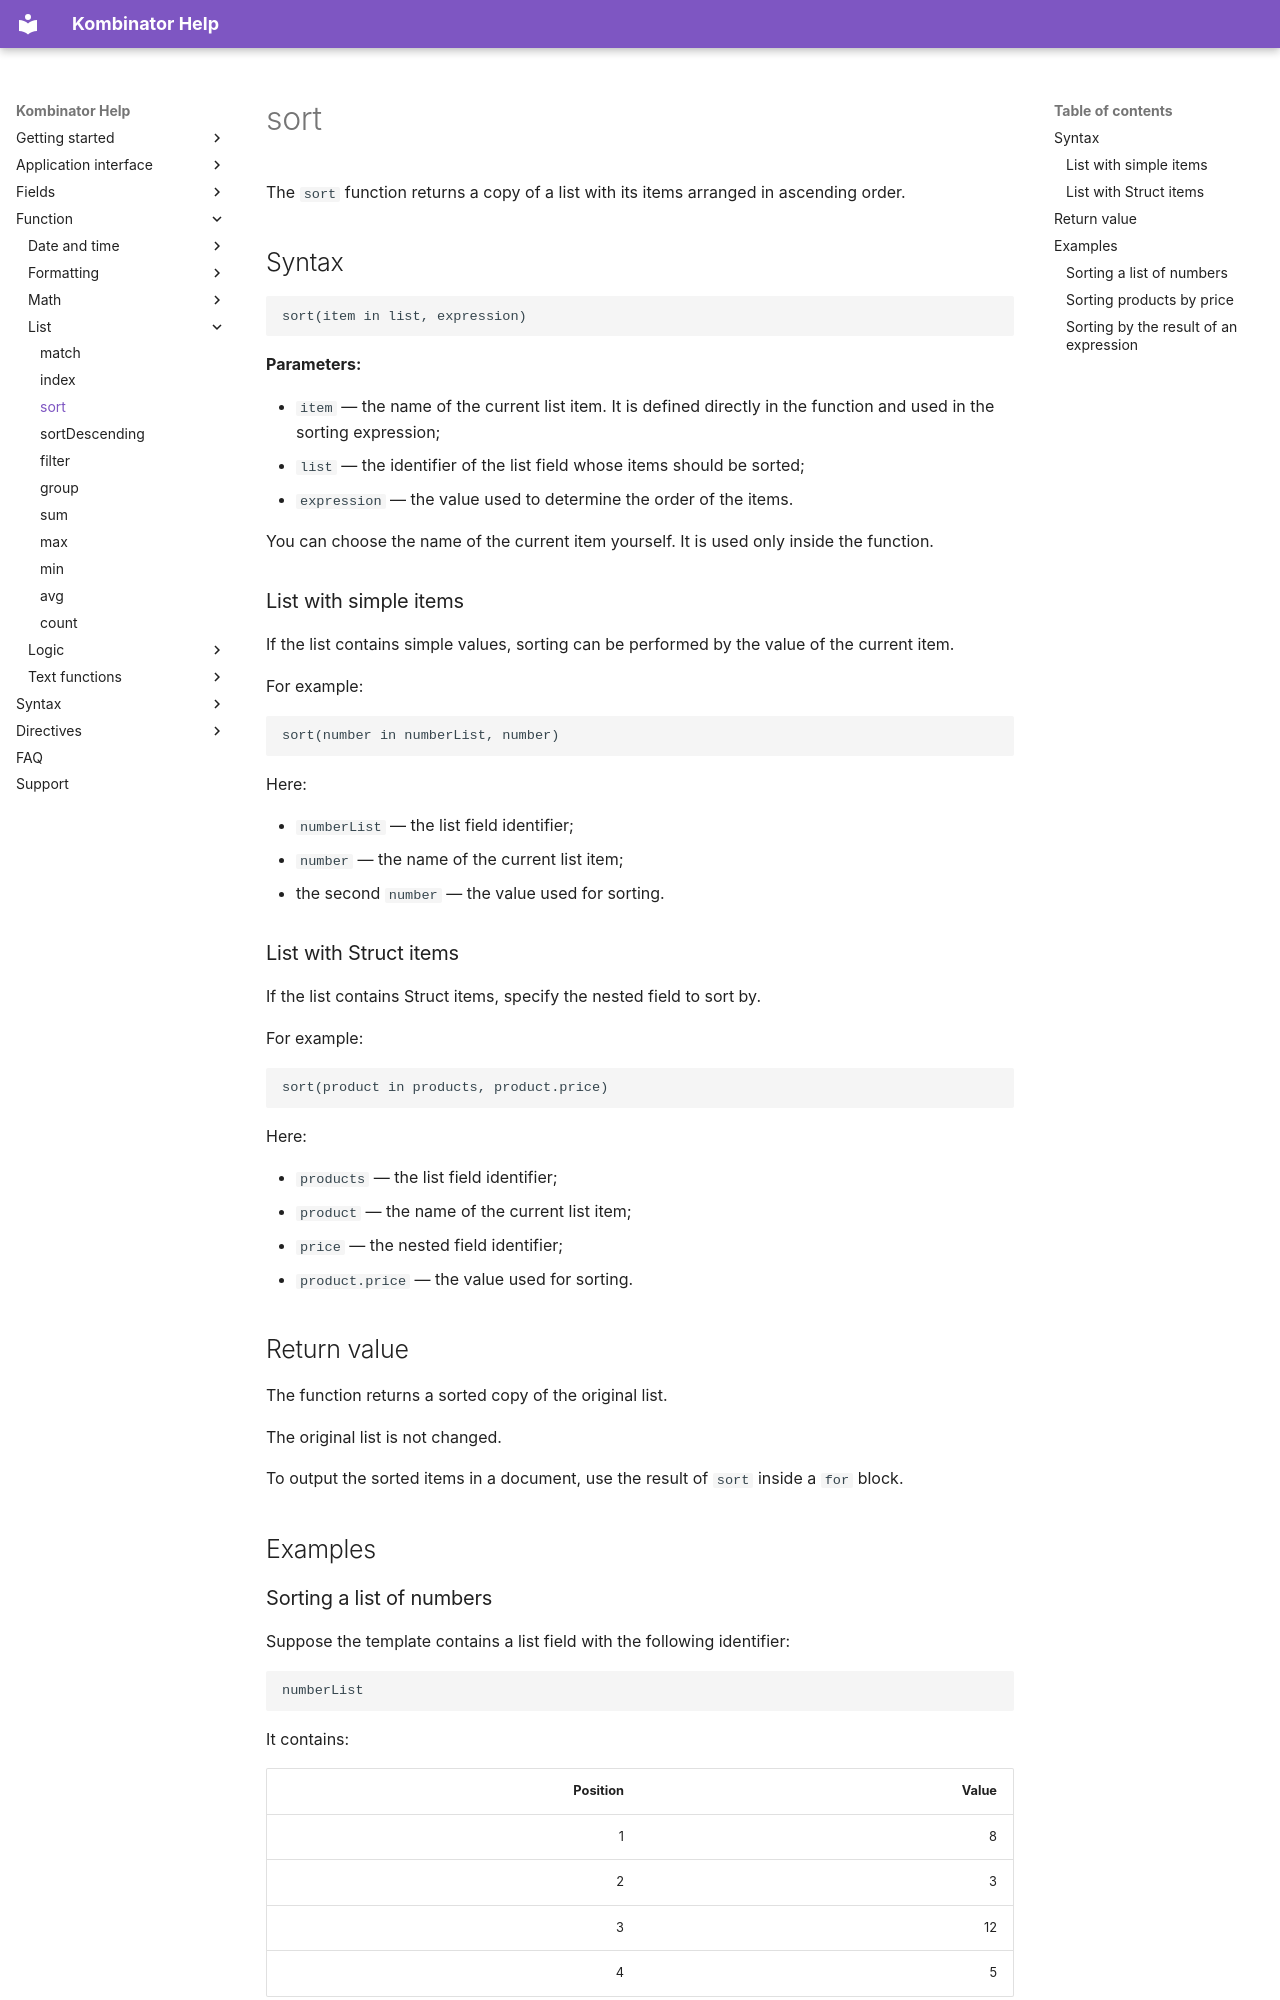

repository: EvgenyAkinshin/kombinator_help_en · page: ReferenceGuide/functions/Lists/sort/index.html · generator: mkdocs

# sort

The `sort` function returns a copy of a list with its items arranged in ascending order.

## Syntax

```text
sort(item in list, expression)
```

**Parameters:**

- `item` — the name of the current list item. It is defined directly in the function and used in the sorting expression;
- `list` — the identifier of the list field whose items should be sorted;
- `expression` — the value used to determine the order of the items.

You can choose the name of the current item yourself. It is used only inside the function.

### List with simple items

If the list contains simple values, sorting can be performed by the value of the current item.

For example:

```text
sort(number in numberList, number)
```

Here:

- `numberList` — the list field identifier;
- `number` — the name of the current list item;
- the second `number` — the value used for sorting.

### List with Struct items

If the list contains Struct items, specify the nested field to sort by.

For example:

```text
sort(product in products, product.price)
```

Here:

- `products` — the list field identifier;
- `product` — the name of the current list item;
- `price` — the nested field identifier;
- `product.price` — the value used for sorting.

## Return value

The function returns a sorted copy of the original list.

The original list is not changed.

To output the sorted items in a document, use the result of `sort` inside a `for` block.

## Examples
